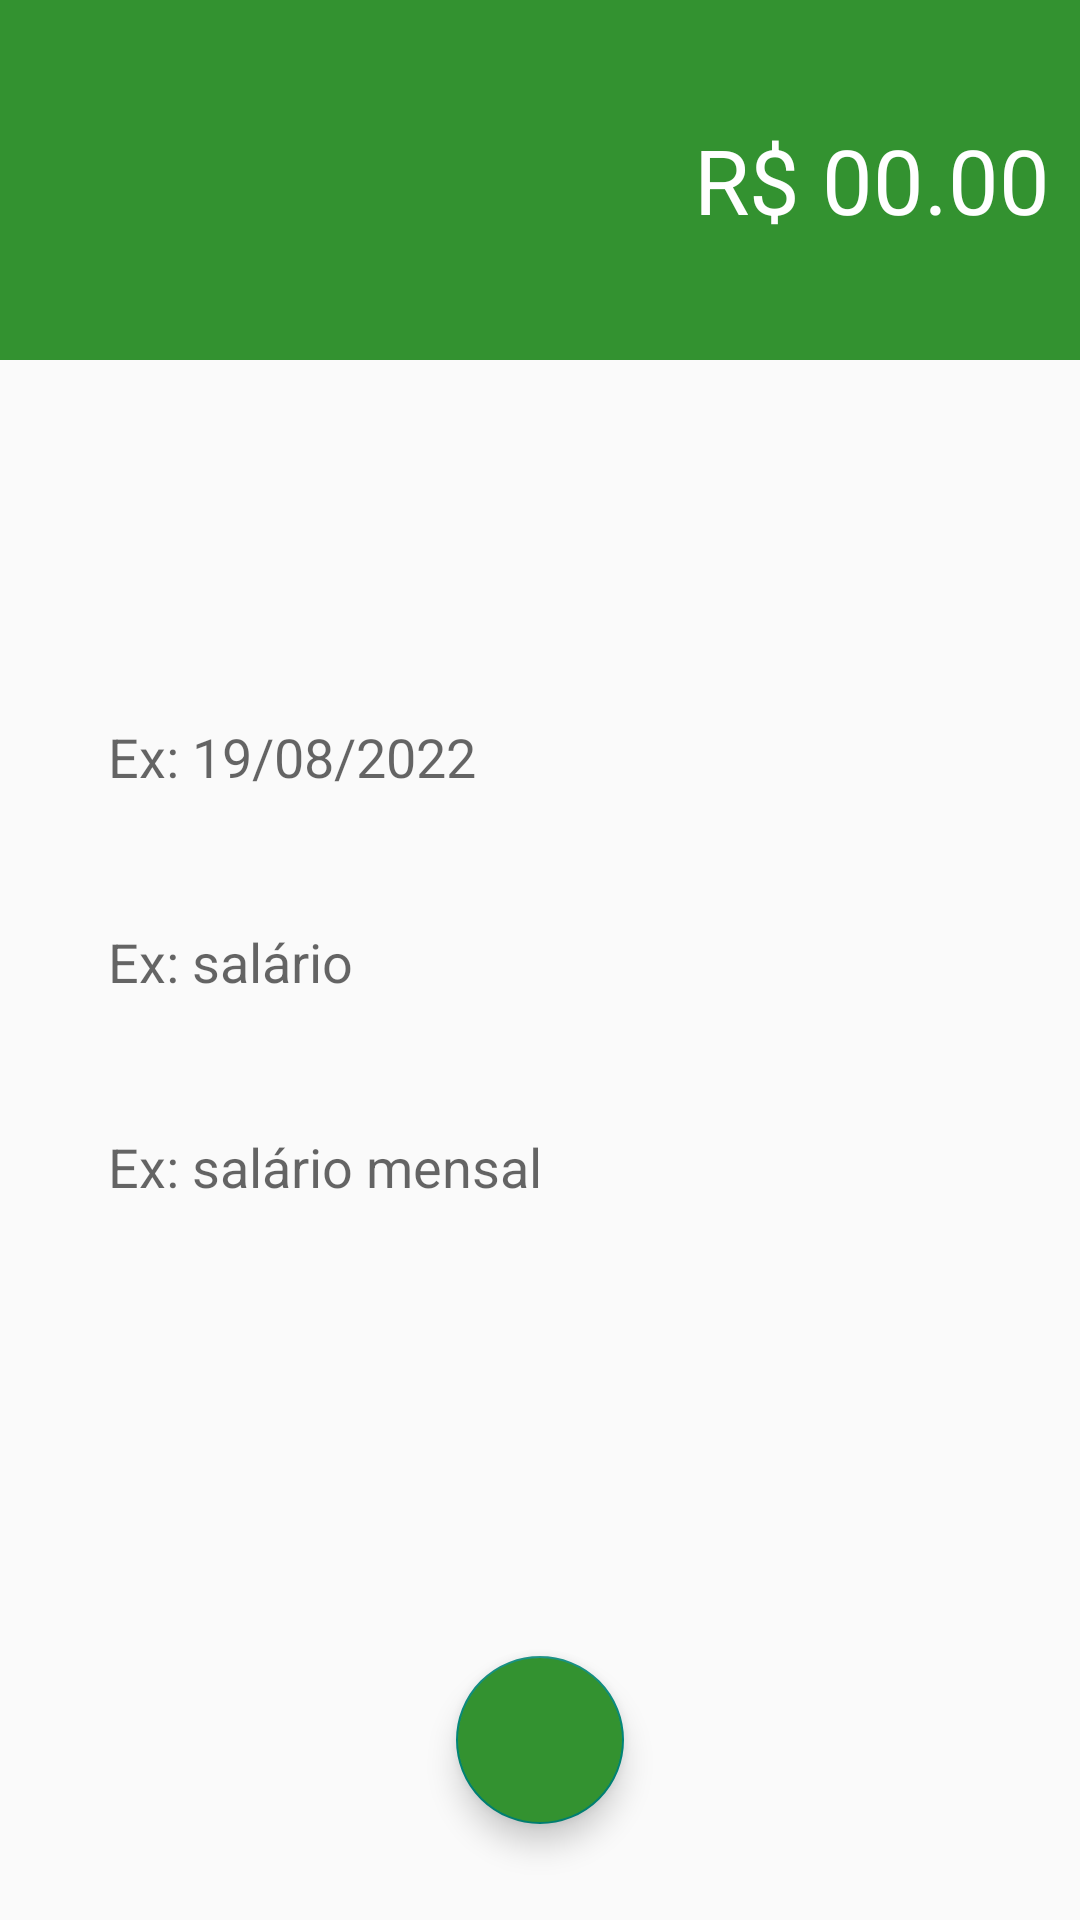

Android layout source for this screen:
<!-- AndroidManifest.xml: activity theme receitaTheme -->
<!-- res/layout/activity_receitas.xml -->
<?xml version="1.0" encoding="utf-8"?>
<androidx.constraintlayout.widget.ConstraintLayout xmlns:android="http://schemas.android.com/apk/res/android"
    xmlns:app="http://schemas.android.com/apk/res-auto"
    xmlns:tools="http://schemas.android.com/tools"
    android:layout_width="match_parent"
    android:layout_height="match_parent"
    tools:context=".activity.ReceitasActivity">

    <LinearLayout
        android:id="@+id/linearLayout"
        android:layout_width="0dp"
        android:layout_height="120dp"
        android:background="#339230"
        android:gravity="center"
        android:orientation="vertical"
        android:padding="10dp"
        app:layout_constraintEnd_toEndOf="parent"
        app:layout_constraintStart_toStartOf="parent"
        app:layout_constraintTop_toTopOf="parent">

        <EditText
            android:id="@+id/editValor"
            android:layout_width="match_parent"
            android:layout_height="wrap_content"
            android:background="@android:color/transparent"
            android:ems="10"
            android:hint="R$ 00.00"
            android:textColorHint="@color/white"
            android:inputType="numberDecimal"
            android:textAlignment="textEnd"
            android:textColor="@android:color/white"
            android:textSize="30sp" />
    </LinearLayout>

    <com.google.android.material.textfield.TextInputLayout
        android:id="@+id/textInputLayout2"
        android:layout_width="0dp"
        android:layout_height="wrap_content"
        android:layout_marginStart="32dp"
        android:layout_marginTop="100dp"
        android:layout_marginEnd="32dp"
        android:background="@android:color/transparent"
        app:layout_constraintEnd_toEndOf="parent"
        app:layout_constraintStart_toStartOf="parent"
        app:layout_constraintTop_toBottomOf="@+id/linearLayout">

        <com.google.android.material.textfield.TextInputEditText
            android:id="@+id/editData"
            android:layout_width="match_parent"
            android:layout_height="wrap_content"
            android:backgroundTint="@android:color/transparent"
            android:hint="Ex: 19/08/2022" />
    </com.google.android.material.textfield.TextInputLayout>

    <com.google.android.material.textfield.TextInputLayout
        android:id="@+id/textInputLayout"
        android:layout_width="0dp"
        android:layout_height="wrap_content"
        android:layout_marginStart="32dp"
        android:layout_marginTop="16dp"
        android:layout_marginEnd="32dp"
        app:layout_constraintEnd_toEndOf="parent"
        app:layout_constraintStart_toStartOf="parent"
        app:layout_constraintTop_toBottomOf="@+id/textInputLayout2">

        <com.google.android.material.textfield.TextInputEditText
            android:id="@+id/editCategoria"
            android:layout_width="match_parent"
            android:layout_height="wrap_content"
            android:backgroundTint="@android:color/transparent"
            android:hint="Ex: salário" />
    </com.google.android.material.textfield.TextInputLayout>

    <com.google.android.material.textfield.TextInputLayout
        android:layout_width="0dp"
        android:layout_height="wrap_content"
        android:layout_marginStart="32dp"
        android:layout_marginTop="16dp"
        android:layout_marginEnd="32dp"
        app:layout_constraintEnd_toEndOf="parent"
        app:layout_constraintStart_toStartOf="parent"
        app:layout_constraintTop_toBottomOf="@+id/textInputLayout">

        <com.google.android.material.textfield.TextInputEditText
            android:id="@+id/editDescricao"
            android:layout_width="match_parent"
            android:layout_height="wrap_content"
            android:backgroundTint="@android:color/transparent"
            android:hint="Ex: salário mensal" />
    </com.google.android.material.textfield.TextInputLayout>

    <com.google.android.material.floatingactionbutton.FloatingActionButton
        android:id="@+id/fabSalvar"
        android:layout_width="wrap_content"
        android:layout_height="wrap_content"
        android:layout_marginStart="8dp"
        android:layout_marginEnd="8dp"
        android:layout_marginBottom="32dp"
        android:backgroundTint="#339230"
        android:clickable="true"
        android:onClick="salvarReceita"
        app:layout_constraintBottom_toBottomOf="parent"
        app:layout_constraintEnd_toEndOf="parent"
        app:layout_constraintStart_toStartOf="parent"
        app:srcCompat="@drawable/ic_check"
        app:tint="@color/white" />
</androidx.constraintlayout.widget.ConstraintLayout>
<!-- resources referenced by this layout -->
<resources>
  <color name="white">#FFFFFFFF</color>
  <style name="receitaTheme" parent="Theme.AppCompat.Light.NoActionBar">
          <item name="windowActionBar">false</item>
          <item name="windowNoTitle">true</item>
          <item name="android:colorPrimary">#339230</item>
          <item name="android:colorPrimaryDark">#339230</item>
          <item name="android:colorAccent">#339230</item>
      </style>
</resources>
